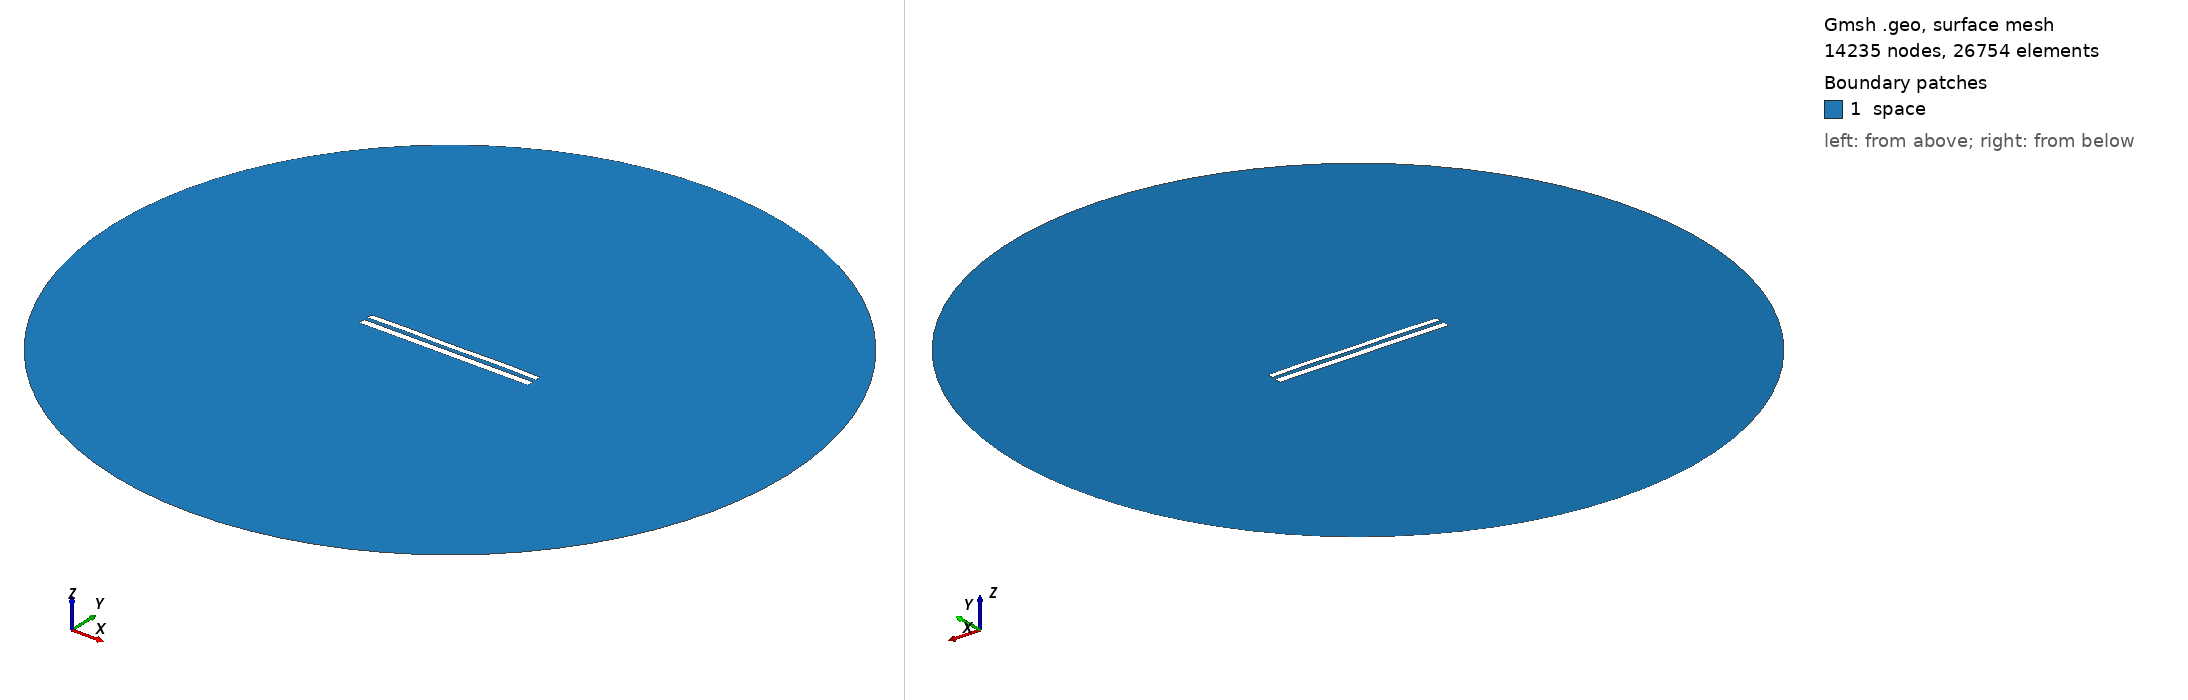

Gmsh geometry script, surface-meshed: 14235 nodes, 26754 surface elements. Boundary patches (legend numbers): 1 space. Left view from above one corner, right view from below the opposite corner. Legend entries are the model's physical surfaces. The drawing asked Gmsh for element sizes between 1% and 20% of the model's largest extent; the script's own settings can give other sizes.

=== 8715.geo (drawn) ===
//---------------------------------------
// Geometry kernel
//---------------------------------------

SetFactory("OpenCASCADE");



//---------------------------------------
// Parameters of the geometry
//---------------------------------------

// Overetch of the upper plate
overetch = 0.25;

// Distance between the plates
distance = 2.25;

// Discretization over the x axis (for the deformation)
nx = 50; 

// Length of the plate
L = 100 - overetch; 

// Number of modes
n = 4; 

// 1st mode coefficient
coeff(1) = 0.15;
beta(1) = 0.596864 * 3.1415926535 / L;

// 2nd mode coefficient
coeff(2) = 0.07499999999999998;
beta(2) = 1.49418 * 3.1415926535 / L;

// 3rd mode coefficient
coeff(3) = 0.0;
beta(3) = 2.50025 * 3.1415926535 / L;

// 4th mode coefficient
coeff(4) = 0.15;
beta(4) = 3.49999 * 3.1415926535 / L;



//---------------------------------------
// Upper plate (deformed rectangle)
//---------------------------------------

// Coordiantes of the upper plate
xmin = -50;
xmax = 50 - overetch;

// Height of the upper plate
yheight = 4 - 2 * overetch;

// Indexes of the points
UpperID[] = {};
LowerID[] = {};
LeftID[] = {};
RightID[] = {};

// Point index
p = 1;

// Horizontal edges
For i In {1:nx}
    x = xmin + (i-1)*(xmax - xmin)/(nx-1);

    y_bottom = distance / 2 + overetch;
    For j In {1:n}
        C = (Cosh(beta(j)*L) + Cos(beta(j)*L)) / (Sinh(beta(j)*L) + Sin(beta(j)*L));
        y_bottom  = y_bottom + coeff(j) * (Cosh(beta(j)*(x+50)) - Cos(beta(j)*(x+50)) - C * (Sinh(beta(j)*(x+50)) - Sin(beta(j)*(x+50))));
    EndFor

    y_top = y_bottom + yheight;

    Point(p) = {x, y_top, 0, 1.0};
    UpperID[i] = p;
    p = p + 1;

    Point(p) = {x, y_bottom, 0, 1.0};
    LowerID[i] = p;
    p = p + 1;
EndFor

// Create point lists
UpperPts[] = {}; LowerPts[] = {};
For i In {1:nx}
  UpperPts[] += {UpperID[i]};
  LowerPts[] += {LowerID[i]};
EndFor

// Build splines
Spline(1) = {UpperPts[]};
Spline(2) = {LowerPts[]};
Line(3) = {LowerPts[nx-1], UpperPts[nx-1]};
Line(4) = {LowerPts[0], UpperPts[0]};

// Build the plane surface
Curve Loop(1) = {2, 3, -1, -4};
Plane Surface(1) = {1};



//---------------------------------------
// Lower plate (rectangle)
//---------------------------------------

// Vertices
Point(1001) = {-50, -1, 0, 1.0};
Point(1002) = { 50, -1, 0, 1.0};
Point(1003) = { 50,  -5, 0, 1.0};
Point(1004) = {-50,  -5, 0, 1.0};

// Edges
Line(5) = {1001, 1002};
Line(6) = {1002, 1003};
Line(7) = {1003, 1004};
Line(8) = {1004, 1001};

// Plane surface
Line Loop(2) = {5, 6, 7, 8};
Plane Surface(2) = {2}; 



//---------------------------------------
// Outer (fictious) boundary
//---------------------------------------

// Points
Point(1005) = {0, 0, 0};       // Center
Point(1006) = {200, 0, 0};     // Start point
Point(1007) = {0, 200, 0};     // 90 degrees
Point(1008) = {-200, 0, 0};    // 180 degrees
Point(1009) = {0, -200, 0};    // 270 degrees

// Circle arcs (each needs start, center, end)
Circle(9) = {1006, 1005, 1007};
Circle(10) = {1007, 1005, 1008};
Circle(11) = {1008, 1005, 1009};
Circle(12) = {1009, 1005, 1006};

// Plane surface for the entire domain
Curve Loop(3) = {9, 10, 11, 12};
Surface(3) = {3};

// Subtract the plates from the whole domain to obtain the actual domain where we want to solve the equations
BooleanDifference{ Surface{3}; Delete; }{ Surface{1}; Surface{2}; Delete; }




//---------------------------------------
// Transfinite Lines/Curves
//---------------------------------------

// Set the number of points on the boundaries
r = 7;

// Plates
Transfinite Curve {1, 2} = 50*r Using Progression 1;
Transfinite Curve {3, 4} = 2*r Using Progression 1;
Transfinite Line {5, 7} = 50*r Using Progression 1;
Transfinite Line {6, 8} = 2*r Using Progression 1;

// Outer boundary
Transfinite Line {9, 10, 11, 12} = 20 Using Progression 1;



//---------------------------------------
// Physical groups
//---------------------------------------                

// Physical curves (boundaries)
Physical Line("force_segment", 10) = {2};
Physical Line("upper_plate", 11) = {1, 3, 4};
Physical Line("lower_plate", 12) = {5, 6, 7, 8};
Physical Line("boundary", 20) = {9, 10, 11, 12};

// Physical Surfaces
Physical Surface("space", 30) = {3};



//---------------------------------------
// 6. Generate the Mesh
//---------------------------------------

// 2D mesh generation
Mesh 2;
